The GitHub repository abi131205/EYE_SCLERA_DETECTION contains a labelled image folder "split" with 2 categories: jaundice, normal. Examples follow, each with its label.

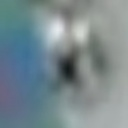
Label: normal

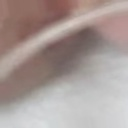
Label: normal

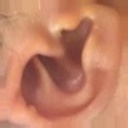
Label: normal

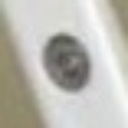
Label: jaundice

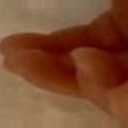
Label: jaundice

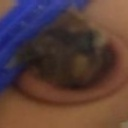
Label: normal
